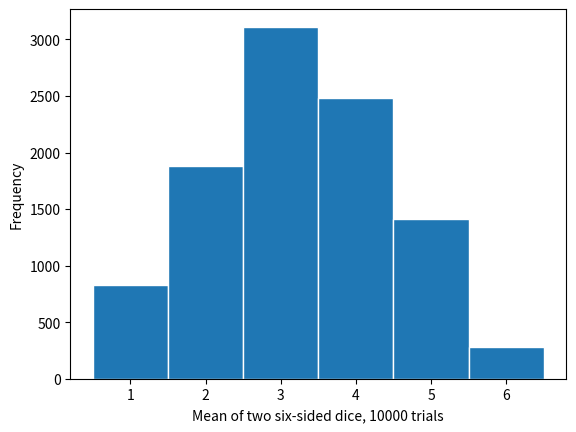

This chart was generated by the following Python code:
import math
import numpy as np
import matplotlib.pyplot as plt

positions = np.arange(1.5,7, 1)
faces = np.arange(1, 7)

random_cube_two_die_rolls = np.random.randint(1, 7, size=(10000,2))
print(random_cube_two_die_rolls)
means_of_rolls = np.mean(random_cube_two_die_rolls, axis=1)
plt.hist(means_of_rolls, edgecolor='white', bins=np.arange(1, 8, 1))
plt.xticks(positions, faces)
plt.xlabel('Mean of two six-sided dice, 10000 trials')
plt.ylabel('Frequency')
plt.show()